Run: headless pygame with SDL's dummy video driver; simulated clock (each Clock.tick advances the game by its frame time, no real sleeping); random seed 0; keys injected as events and as key.get_pressed() state; no mouse input.
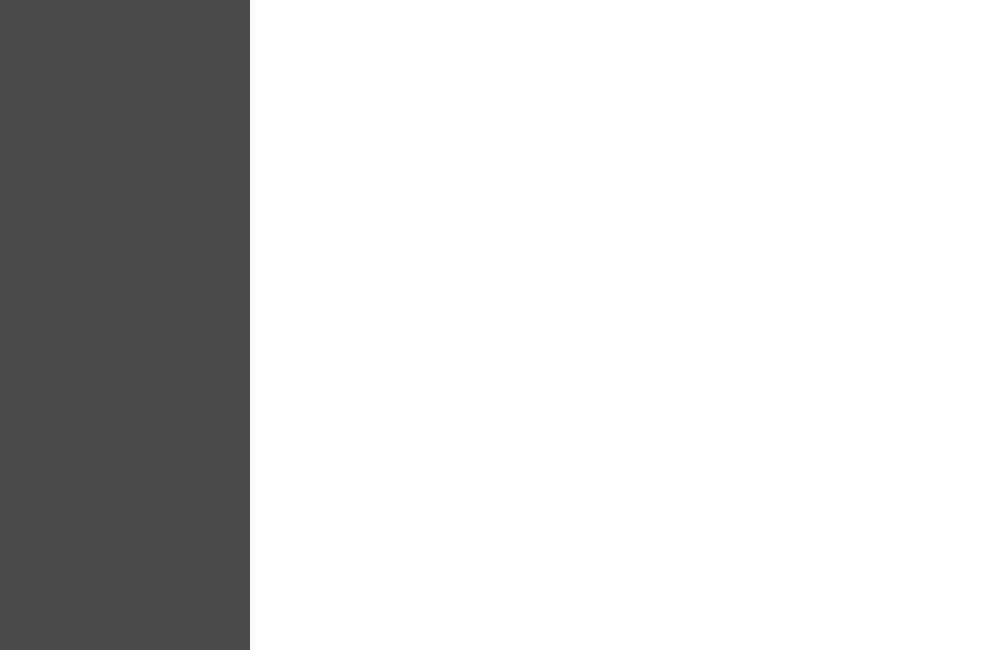
Frame 1 of 4 · flips 1–60 · no input
Frame 2 of 4 · flips 61–180 · tapped SPACE, RETURN · held RIGHT (→), D · screen unchanged from frame 1, image omitted
Frame 3 of 4 · flips 181–300 · held DOWN (↓), S · screen unchanged from frame 2, image omitted
Frame 4 of 4 · flips 301–420 · held LEFT (←), A, UP (↑), W · screen unchanged from frame 3, image omitted

The pygame program that drew these frames:

import pygame
import time


class Window:
    # Constructor sets all nessasary variables for creating a window
    def __init__(self, title: str, width: int, height: int):
        self.title = title
        self.width = width
        self.height = height
        self.running = False

    # Create a window and set its needed settings
    def initWindow(self):
        # Set title
        pygame.display.set_caption(self.title)
        # Create drawing surface
        self.window = pygame.display.set_mode([self.width, self.height])

    # Process all events on the window

    def update(self):
        for event in pygame.event.get():
            if event.type == pygame.QUIT:
                self.running = False

    # Used to not clutter the render method
    def drawUploadRegion(self):
        # Draw a colored rectagle to differentiate the region
        pygame.draw.rect(self.window, (74, 74, 74), pygame.Rect(
            0, 0, self.window.get_width() / 4, self.window.get_height()))

    # Render stuff to the window
    def render(self):
        # Clear screen with white
        self.window.fill((255, 255, 255))

        # DRAW HERE (Things are rended from top to bottom)

        self.drawUploadRegion()

        # END DRAWING

        # Display updated render to screen
        pygame.display.flip()

    # Runs the window
    def run(self):
        self.running = True
        self.initWindow()

        # Set run loop to operate at 72 fps
        fps = 72
        timePerFrame = 1000000000 / fps
        delta = 1.0
        now = int()
        last = time.time_ns()
        while self.running:
            now = time.time_ns()
            delta = delta + ((now - last) / timePerFrame)
            last = now
            if delta >= 1:
                # Call update and render if on time
                self.update()
                self.render()
                delta = delta - 1
        # Quit pygame when loop completes
        pygame.quit()


if __name__ == '__main__':
    # Initialize the library
    pygame.init()
    # Create a new window object
    window = Window("Puzzle Solver", 1000, 650)
    # Call the run method
    window.run()
